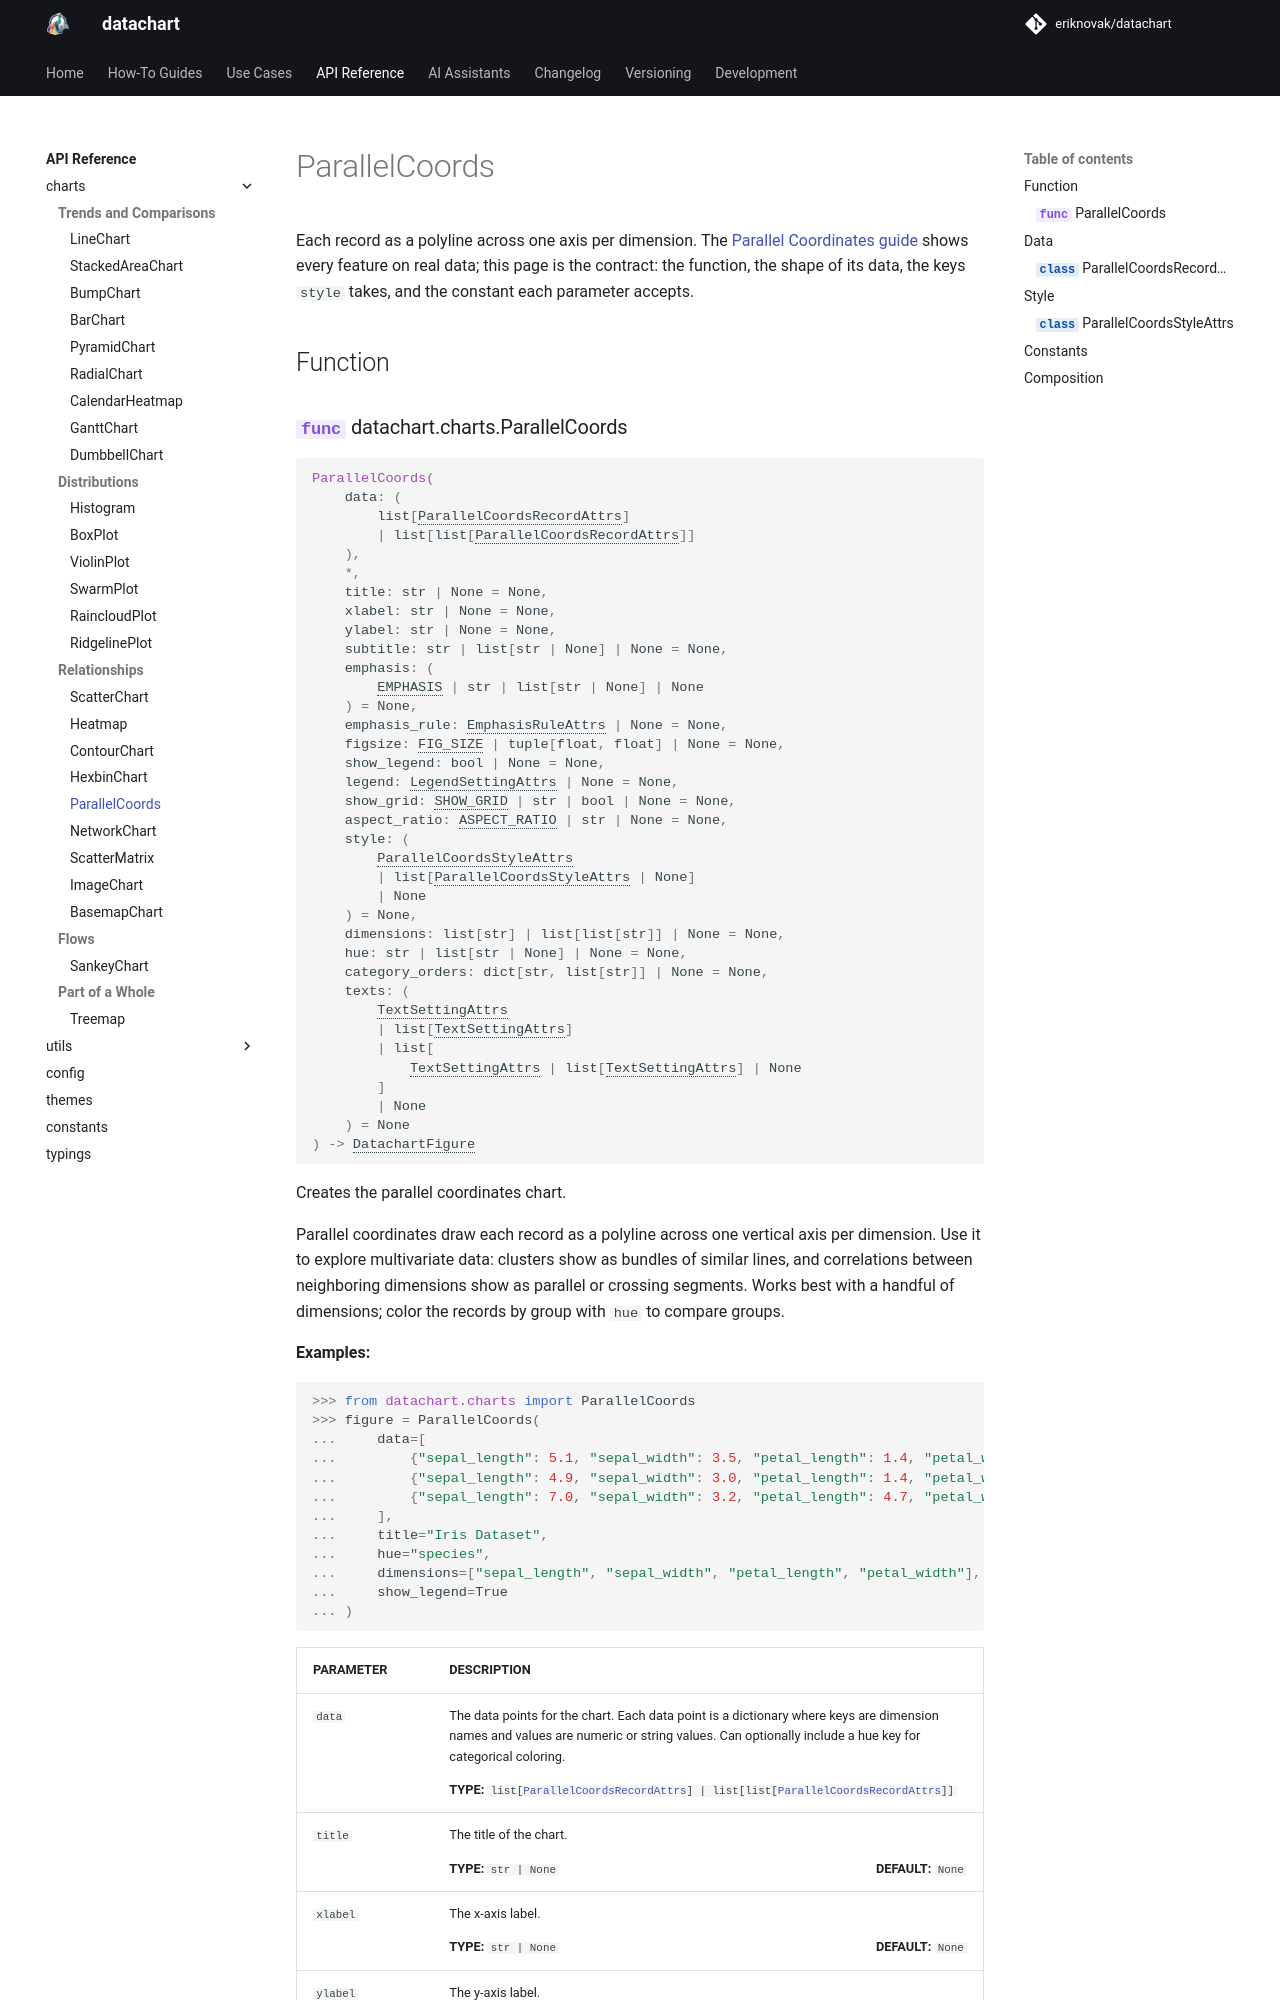

repository: eriknovak/datachart · page: 1.0.0/references/charts/parallelcoords/index.html · generator: mkdocs

---
title: ParallelCoords
---

# ParallelCoords

Each record as a polyline across one axis per dimension. The [Parallel Coordinates guide](../../how-to-guides/charts/parallelcoords.ipynb) shows every feature on real data; this page is the contract: the function, the shape of its data, the keys `style` takes, and the constant each parameter accepts.

## Function

::: datachart.charts.ParallelCoords
    options:
        heading_level: 3
